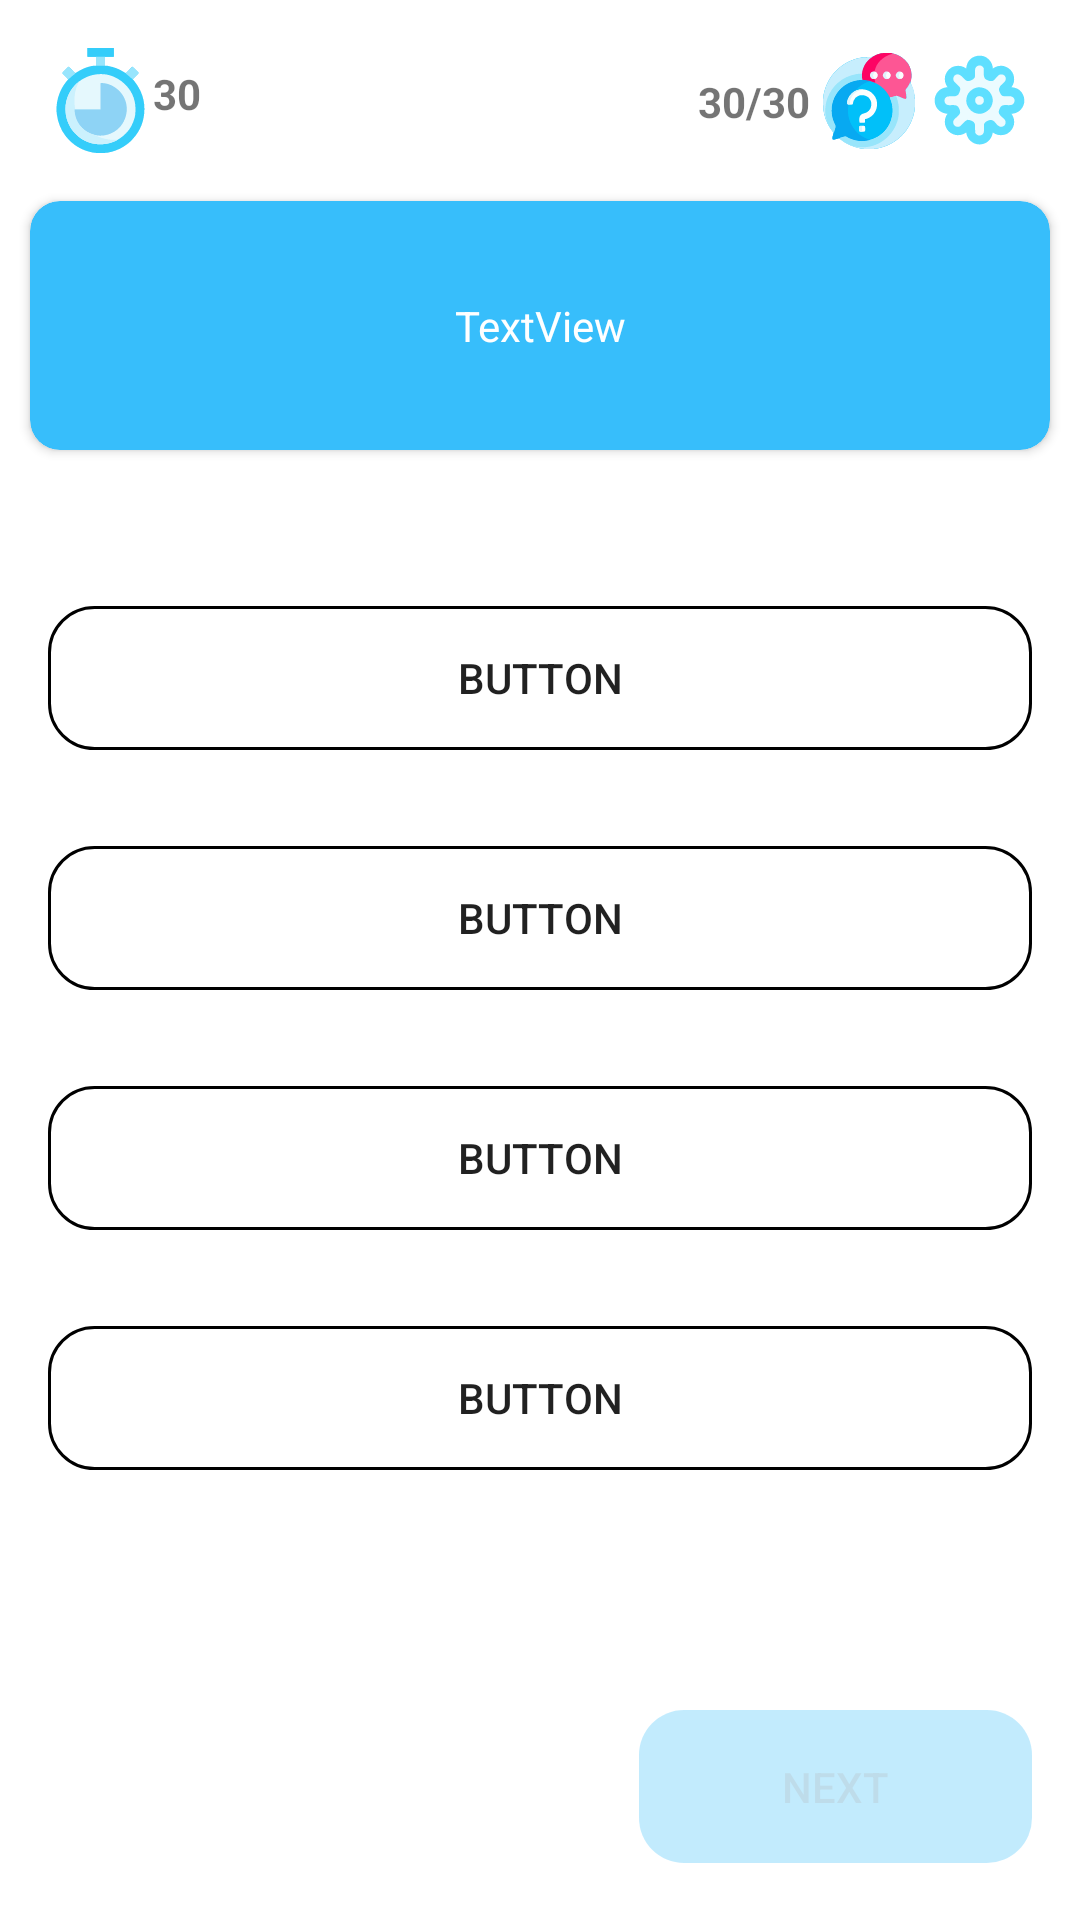

Android layout source for this screen:
<!-- AndroidManifest.xml: activity theme Theme.WordWave.NoActionBar -->
<!-- res/layout/activity_study.xml -->
<?xml version="1.0" encoding="utf-8"?>
<androidx.constraintlayout.widget.ConstraintLayout xmlns:android="http://schemas.android.com/apk/res/android"
    xmlns:app="http://schemas.android.com/apk/res-auto"
    xmlns:tools="http://schemas.android.com/tools"
    android:layout_width="match_parent"
    android:layout_height="match_parent"
    tools:context=".activity.StudyActivity">

    <TextView
        android:id="@+id/timer"
        android:layout_width="wrap_content"
        android:layout_height="wrap_content"
        android:text="30"
        android:textStyle="bold"
        app:layout_constraintBottom_toBottomOf="@+id/imageView2"
        app:layout_constraintStart_toEndOf="@+id/imageView2"
        app:layout_constraintTop_toTopOf="@+id/imageView2"
        app:layout_constraintVertical_bias="0.347" />

    <ImageView
        android:id="@+id/imageView2"
        android:layout_width="35dp"
        android:layout_height="35dp"
        android:layout_marginStart="16dp"
        android:layout_marginTop="16dp"
        app:layout_constraintStart_toStartOf="parent"
        app:layout_constraintTop_toTopOf="parent"
        app:srcCompat="@drawable/timer__1_" />

    <ImageView
        android:id="@+id/imageView3"
        android:layout_width="39dp"
        android:layout_height="32dp"
        app:layout_constraintBottom_toBottomOf="@+id/study_settings"
        app:layout_constraintEnd_toStartOf="@+id/study_settings"
        app:layout_constraintTop_toTopOf="@+id/study_settings"
        app:srcCompat="@drawable/question_mark_icon" />

    <TextView
        android:id="@+id/numIndicator"
        android:layout_width="wrap_content"
        android:layout_height="wrap_content"
        android:text="30/30"
        android:textStyle="bold"
        app:layout_constraintBottom_toBottomOf="@+id/imageView3"
        app:layout_constraintEnd_toStartOf="@+id/imageView3"
        app:layout_constraintTop_toTopOf="@+id/imageView3" />


    <androidx.cardview.widget.CardView
        android:id="@+id/cardView"
        android:layout_width="match_parent"
        android:layout_height="wrap_content"
        android:layout_marginStart="10dp"
        android:layout_marginTop="16dp"
        android:layout_marginEnd="10dp"
        app:cardBackgroundColor="@color/primary"
        app:cardCornerRadius="10dp"
        app:layout_constraintEnd_toEndOf="parent"
        app:layout_constraintHorizontal_bias="1.0"
        app:layout_constraintStart_toStartOf="parent"
        app:layout_constraintTop_toBottomOf="@+id/imageView2">

        <ImageButton

            android:id="@+id/study_term_speaker"
            android:layout_width="wrap_content"
            android:layout_height="wrap_content"

            android:background="@color/primary"
            android:clickable="true"
            android:focusable="true"
            android:src="@drawable/baseline_volume_up_24" />

        <TextView
            android:id="@+id/questionTV"
            android:layout_width="match_parent"
            android:layout_height="wrap_content"
            android:layout_gravity="center"
            android:layout_marginStart="8dp"
            android:layout_marginTop="32dp"
            android:layout_marginEnd="8dp"
            android:layout_marginBottom="32dp"
            android:gravity="center"
            android:text="TextView"
            android:textColor="@color/white" />
    </androidx.cardview.widget.CardView>

    <androidx.appcompat.widget.AppCompatButton
        android:id="@+id/option1"
        android:layout_width="0dp"
        android:layout_height="wrap_content"
        android:layout_marginStart="16dp"
        android:layout_marginTop="52dp"
        android:layout_marginEnd="16dp"
        android:background="@drawable/btn_option_back"
        android:text="Button"
        app:layout_constraintEnd_toEndOf="parent"
        app:layout_constraintStart_toStartOf="parent"
        app:layout_constraintTop_toBottomOf="@+id/cardView" />

    <androidx.appcompat.widget.AppCompatButton
        android:id="@+id/option2"
        android:layout_width="0dp"
        android:layout_height="wrap_content"
        android:layout_marginStart="16dp"
        android:layout_marginTop="32dp"
        android:layout_marginEnd="16dp"
        android:background="@drawable/btn_option_back"
        android:text="Button"
        app:layout_constraintEnd_toEndOf="parent"
        app:layout_constraintHorizontal_bias="0.0"
        app:layout_constraintStart_toStartOf="parent"
        app:layout_constraintTop_toBottomOf="@+id/option1" />

    <androidx.appcompat.widget.AppCompatButton
        android:id="@+id/option3"
        android:layout_width="0dp"
        android:layout_height="wrap_content"
        android:layout_marginStart="16dp"
        android:layout_marginTop="32dp"
        android:layout_marginEnd="16dp"
        android:background="@drawable/btn_option_back"
        android:text="Button"
        app:layout_constraintEnd_toEndOf="parent"
        app:layout_constraintHorizontal_bias="0.0"
        app:layout_constraintStart_toStartOf="parent"
        app:layout_constraintTop_toBottomOf="@+id/option2" />

    <androidx.appcompat.widget.AppCompatButton
        android:id="@+id/option4"
        android:layout_width="0dp"
        android:layout_height="wrap_content"
        android:layout_marginStart="16dp"
        android:layout_marginTop="32dp"
        android:layout_marginEnd="16dp"
        android:background="@drawable/btn_option_back"
        android:text="Button"
        app:layout_constraintEnd_toEndOf="parent"
        app:layout_constraintHorizontal_bias="0.0"
        app:layout_constraintStart_toStartOf="parent"
        app:layout_constraintTop_toBottomOf="@+id/option3" />

    <androidx.appcompat.widget.AppCompatButton
        android:id="@+id/study_next_btn"
        android:layout_width="131dp"
        android:layout_height="51dp"
        android:layout_marginTop="80dp"
        android:layout_marginEnd="16dp"
        android:alpha="0.3"
        android:background="@drawable/btn_next_back"
        android:enabled="false"
        android:text="Next"
        app:layout_constraintEnd_toEndOf="parent"
        app:layout_constraintTop_toBottomOf="@+id/option4" />

    <ImageView
        android:id="@+id/study_settings"
        android:layout_width="35dp"
        android:layout_height="35dp"
        android:layout_marginTop="16dp"
        android:layout_marginEnd="16dp"
        app:layout_constraintEnd_toEndOf="parent"
        app:layout_constraintTop_toTopOf="parent"
        app:srcCompat="@drawable/gear" />
</androidx.constraintlayout.widget.ConstraintLayout>
<!-- resources referenced by this layout -->
<resources>
  <color name="primary">#37BEFB</color>
  <color name="white">#FFFFFFFF</color>
  <!-- drawable btn_next_back (drawable) -->
  <?xml version="1.0" encoding="utf-8"?>
  <shape xmlns:android="http://schemas.android.com/apk/res/android">
  
      <solid
          android:color="@color/primary"/>
  
      <corners
          android:radius="15dp"/>
  </shape>
  <!-- drawable btn_option_back (drawable) -->
  <?xml version="1.0" encoding="utf-8"?>
  <shape xmlns:android="http://schemas.android.com/apk/res/android">
  
      <stroke
          android:color="@color/black"
          android:width="1dp"/>
      <corners
          android:radius="15dp"
          />
  
  </shape>
  <!-- drawable gear: vector/xml drawable (drawable, 6690 chars, omitted) -->
  <!-- drawable question_mark_icon: vector/xml drawable (drawable, 19097 chars, omitted) -->
  <!-- drawable timer__1_: vector/xml drawable (drawable, 11307 chars, omitted) -->
  <style name="Theme.WordWave.NoActionBar">
          <item name="windowActionBar">false</item>
          <item name="windowNoTitle">true</item>
      </style>
  <color name="black">#FF000000</color>
</resources>
